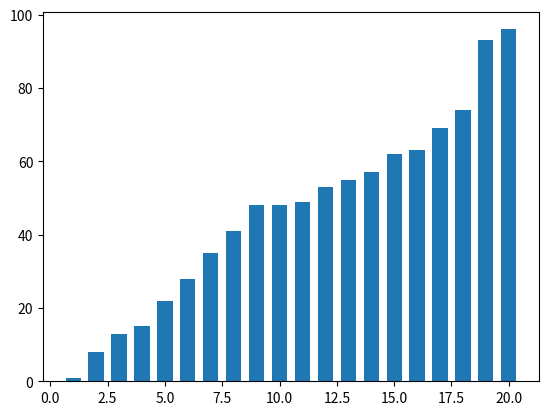

This figure's Python source:
import matplotlib.pyplot as plt
import logging
import numpy as np
# import random
# import timeit


logging.basicConfig(level=logging.WARNING)


class sorter():
	def __init__(self):
		self.fig = plt.figure()
		self.ax = self.fig.add_subplot(111)
		self.width = 1 / 1.5

	def boubleCompare(x, y, order):
		if(order == -1):
			return x > y
		else:
			return x < y

	def selectionCompare(x, y, order):
		if(order == -1):
			return x > y
		else:
			return x < y

	def swapElements(array, index1, index2):
		aux = array[index1]
		array[index1] = array[index2]
		array[index2] = aux

	def bouble(self, array, order = 1, plot = False):
		logging.info("given array:")
		logging.info(array)
		if(order not in [1, -1]):
			logging.warning("Order value not valid (1, -1)")

		for loop in range(1, len(array)):
			for iterator in range(0, len(array) - loop):
				if(sorter.boubleCompare(array[iterator], array[iterator + 1], order)):
					sorter.swapElements(array, iterator, iterator + 1)
					if(plot):
						self.ax.clear()
						self.ax.bar([i for i in range(1, len(array) + 1)], array, self.width)
						plt.pause(0.01 / len(array))

		logging.info("Sorted array:")
		logging.info(array)
		return array

	def insertion(self, array, order = 1, plot = False):
		logging.info("given array:")
		logging.info(array)
		if(order not in [1, -1]):
			logging.warning("Order value not valid (1, -1)")

		elementIndex = 1
		while(elementIndex < len(array)):
			insertedElemntIndex = elementIndex
			while(insertedElemntIndex > 0 and array[insertedElemntIndex - 1] > array[insertedElemntIndex]):
				sorter.swapElements(array, insertedElemntIndex, insertedElemntIndex - 1)
				insertedElemntIndex = insertedElemntIndex - 1
				if(plot):
					self.ax.clear()
					self.ax.bar([i for i in range(1, len(array) + 1)], array, self.width)
					plt.pause(0.01 / len(array))
			elementIndex = elementIndex + 1
		logging.info("Sorted array:")
		logging.info(array)
		return array

	def selection(self, array, order = 1, plot = False):
		# for i in range(len(array)):
		for j in range(len(array)):
			sorter.swapElements(
				array, 
				j, 
				array[j:].index(min(array[j:])) + j
			) 

			if(plot):
					self.ax.clear()
					self.ax.bar([i for i in range(1, len(array) + 1)], array, self.width)
					plt.pause(0.01 / len(array))

		return array

	def quickSort(self, array, order = 1, plot = False):
		result = []
		# print(array)
		if len(array) > 1:
			pivot = array.pop(len(array) - 1)
			print("pivot", pivot)
			partition = [[], []]
			for element in array:
				if(element < pivot):
					partition[0].append(element)
				else:
					partition[1].append(element)
			print("partition", partition)
			result = [sorter.quickSort(self, partition[0]) + result]
			result = result + sorter.quickSort(self, partition[1])
			print("result", result)
			return [pivot]
		else:
			return [array]

	def mergeSort(self, array, order = 1, plot = False):
		if (len(array) <= 1):
			return array

		left = []
		right = []

		for index, element in enumerate(array):
			if (index < (len(array) / 2)):
				left.append(element)
			else:
				right.append(element)

		left = sorter.mergeSort(self, left)
		right = sorter.mergeSort(self, right)

		return sorter.merge(left, right)

	def merge(left, right):
		result = []
		while(left and right):
			if (left[0] <= right[0]):
				result.append(left.pop(0))
			else:
				result.append(right.pop(0))
		while(left):
			result.append(left.pop(0))
		while(right):
			result.append(right.pop(0))

		return result

	def gnomeSort(self, array, order = 1, plot = False):
		position = 0
		while (position < len(array)):
			if(position == 0 or array[position] >= array[position - 1]):
				position += 1
			else:
				sorter.swapElements(array, position, position - 1)
				position -= 1

			if(plot):
					self.ax.clear()
					self.ax.bar([i for i in range(1, len(array) + 1)], array, self.width)
					plt.pause(0.01 / len(array))

		return array


sort = sorter()

randomArray = list(np.random.randint(100, size= 20))
print("Random array:")
print(randomArray)
print("----------------")

boubleArray = randomArray.copy()
insertionArray = randomArray.copy()
selectionArray = randomArray.copy()
MergeSortArray = randomArray.copy()
GnomeSortArray = randomArray.copy()

# print("Bouble:")
# print(sort.bouble(boubleArray, order = -1, plot = False))

# print("Insertion:")
# print(sort.insertion(randomArray, order = 1, plot = False))

# print("Selection:")
# print(sort.selection(selectionArray, order = 1, plot = False))

# print("Merge:")
# print(sort.mergeSort(MergeSortArray, order = 1, plot = False))

print("Gnome:")
print(sort.gnomeSort(GnomeSortArray, order = 1, plot = True))


# -------------------
# timeit experiments:
# -------------------
s = '''
sort = sorter()

randomArray = list(np.random.randint(100, size= 10))

print("Bouble:")
sort.bouble(randomArray, order = -1, plot = False)
'''

# print(timeit.timeit(stmt=s, globals=globals(), number = 1))
